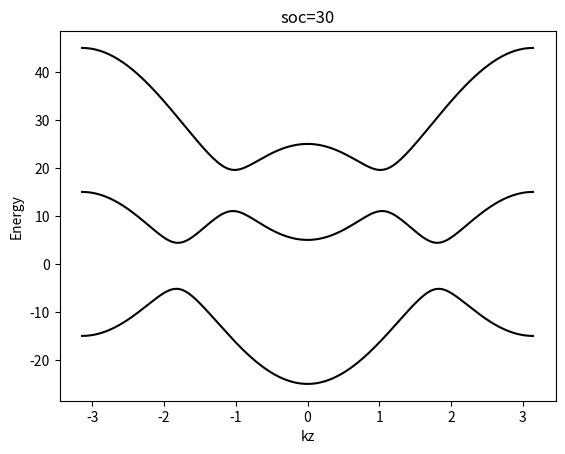

Recreate this plot in Python.
import numpy as np
import matplotlib.pyplot as plt
import math
import time



M0=25
B3=-10
B=25
A=5
SOC=30
ky=0
def H(kx,ky,SOC):
    H=np.array([[M0+2*B3*(1-math.cos(kx))+2*B*(1-math.cos(ky)), -A*(math.sin(kx)-1j*math.sin(ky)), -A*(math.sin(kx)-1j*math.sin(ky))],
               [-A*(math.sin(kx)+1j*math.sin(ky)),-(M0+2*B3*(1-math.cos(kx))+2*B*(1-math.cos(ky))), 0],
                [-A*(math.sin(kx)-1j*math.sin(ky)), 0,-(M0+2*B3*(1-math.cos(kx))+2*B*(1-math.cos(ky)))+SOC]])
    return H

# def cal1(ks1,SOC):
#     Eng=[]
#     for i in range(len(ks1)):
#         kx=ks1[i]
#         ky=0
#         eng, sta=np.linalg.eigh(H(kx,ky,SOC))
#         Eng.append(eng)
#     return Eng
#write a function to calculate the eigenvalues and eigenstates of the Hamiltonian
##返回中间band的能量和波函数
def calate(kx,ky,SOC):
    eng, sta=np.linalg.eigh(H(kx,ky,SOC))
    eng0=np.sort(eng)[0]
    eng1=np.sort(eng)[1]
    eng2=np.sort(eng)[2]
    sta0=sta[:,np.argsort(np.sort(eng))[0]]
    sta1=sta[:,np.argsort(np.sort(eng))[1]]
    sta2=sta[:,np.argsort(np.sort(eng))[2]]
    return eng0,eng1,eng2,sta0,sta1,sta2
# print(calate(0,0))
##write a function to calculate the derivative of the Hamiltonian
kx=np.linspace(-1,1,201)*math.pi
E=np.zeros((len(kx),3))
for i in range(len(kx)):
    E[i,:]=calate(kx[i],ky,SOC)[0:3]
plt.plot(kx,E[:,0],label='band1',color='black')
plt.plot(kx,E[:,1],label='band2',color='black')
plt.plot(kx,E[:,2],label='band3',color='black')
plt.xlabel('kz')
plt.title(f'soc={SOC}')
plt.ylabel('Energy')
plt.show()